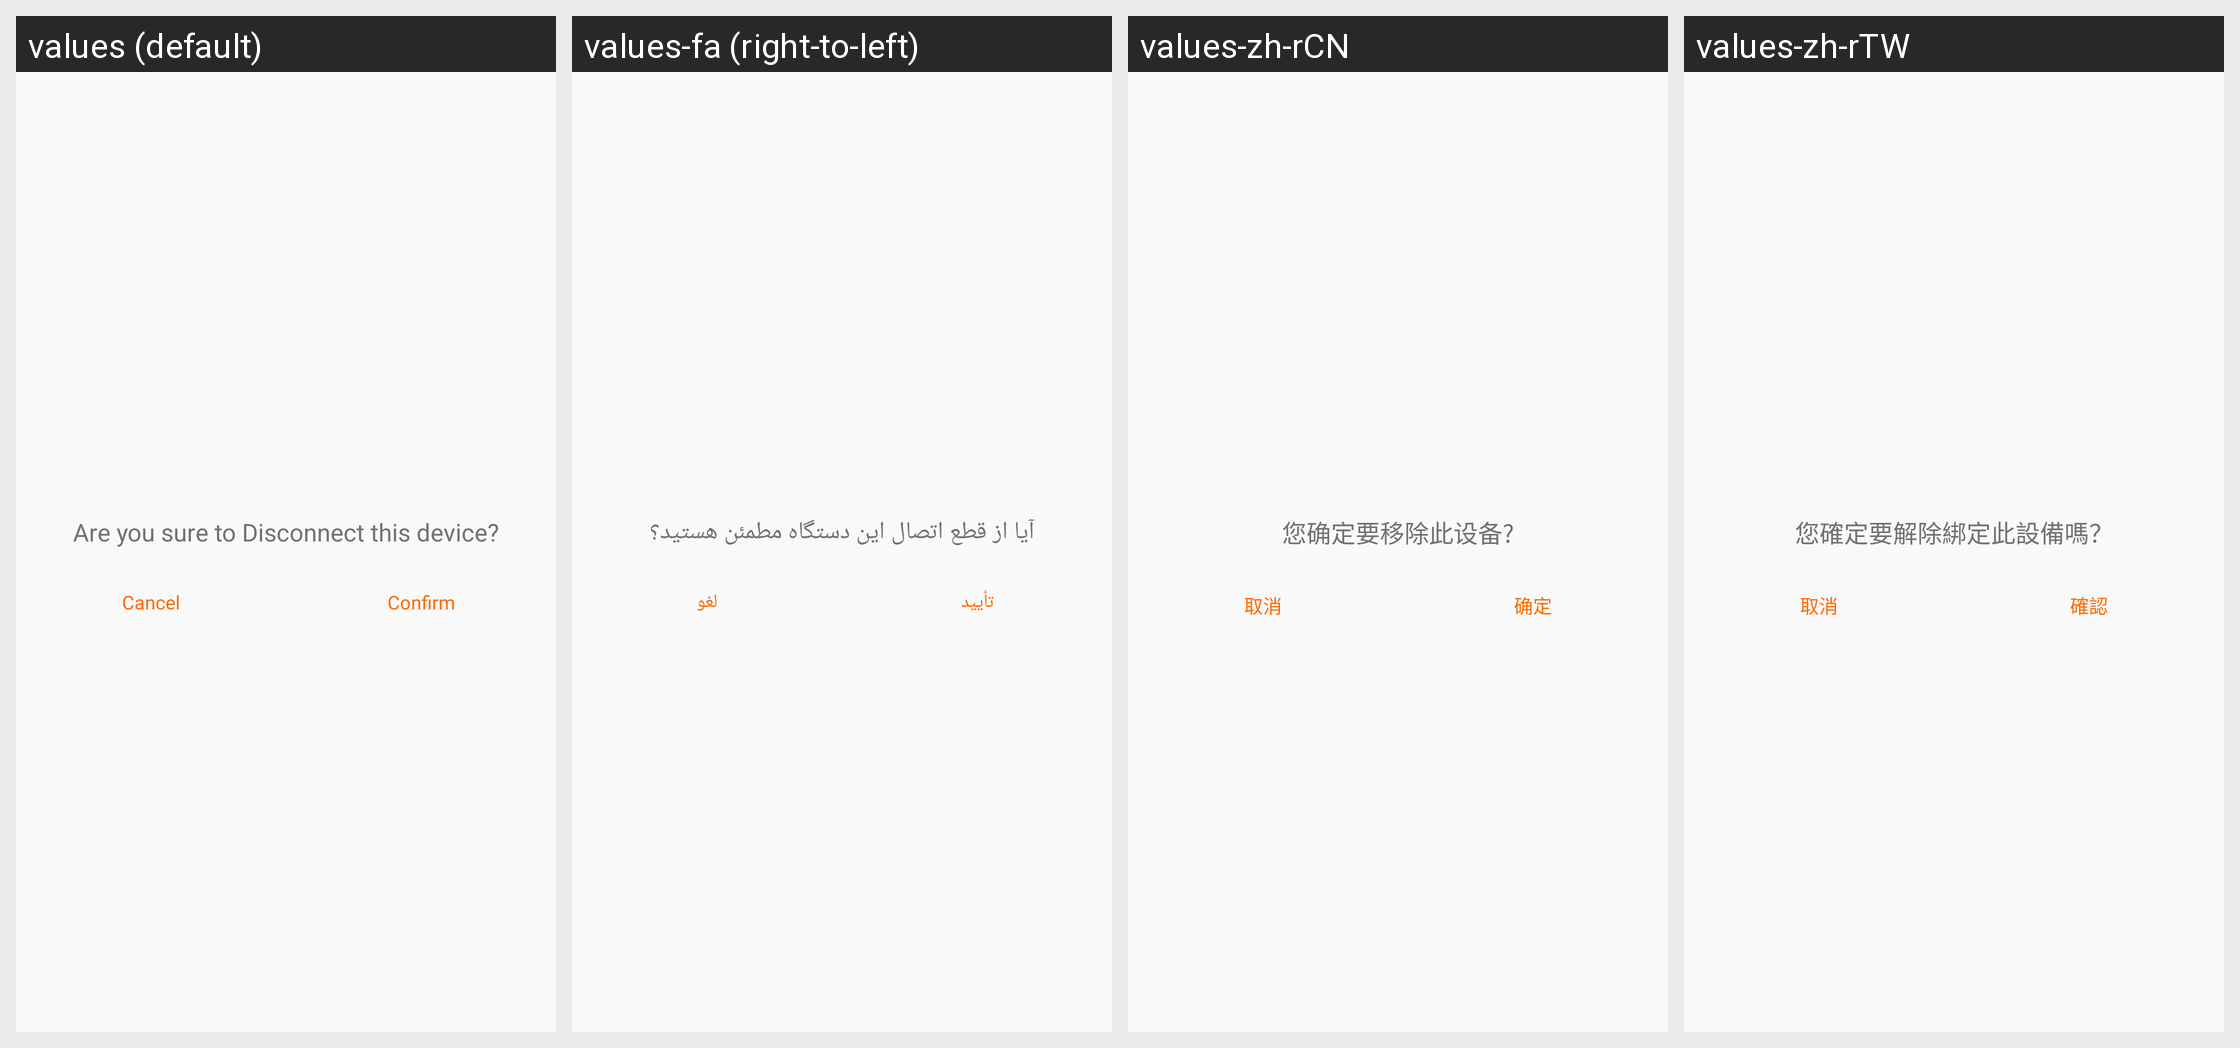

Strings drawn on this Android screen and how each of the app's shown locales translates them:
Android screen res/layout/layout_dialog_unbind.xml rendered under 4 locales, left to right: values (default), values-fa (right-to-left), values-zh-rCN, values-zh-rTW. Device: Nexus 5 (rendered at 1080×1920; each locale shown at half size, 540×960, under a caption strip naming it); theme Theme.QCWatch.
Other locales in the repository, not shown: values-ar, values-ar-rAE, values-as, values-cs, values-de, values-de-rDE, values-el-rGR, values-en-rUS, values-es, values-es-rES, values-fr, values-fr-rFR, values-hi-rIN, values-hu, values-in-rID, values-it-rIT, values-ja, values-ja-rJP, values-kk-rKZ, values-ko-rKR, values-ne, values-nl, values-or, values-pl-rPL, values-pt, values-pt-rPT, values-ro-rRO, values-ru-rRU, values-sk, values-te, values-th-rTH, values-tr-rTR, values-uk, values-ur, values-vi-rVN, values-zh, values-zh-rHK.
Strings drawn on this screen, with the default value and each locale's value (text and hints the layout hard-codes, and strings that could not be matched under every locale, appear in the picture but are not listed):

qc_text_182
  values: Are you sure to Disconnect this device?
  values-fa: آیا از قطع اتصال این دستگاه مطمئن هستید؟
  values-zh-rCN: 您确定要移除此设备?
  values-zh-rTW: 您確定要解除綁定此設備嗎？

qc_text_47
  values: Cancel
  values-fa: لغو
  values-zh-rCN: 取消
  values-zh-rTW: 取消

qc_text_46
  values: Confirm
  values-fa: تأیید
  values-zh-rCN: 确定
  values-zh-rTW: 確認
